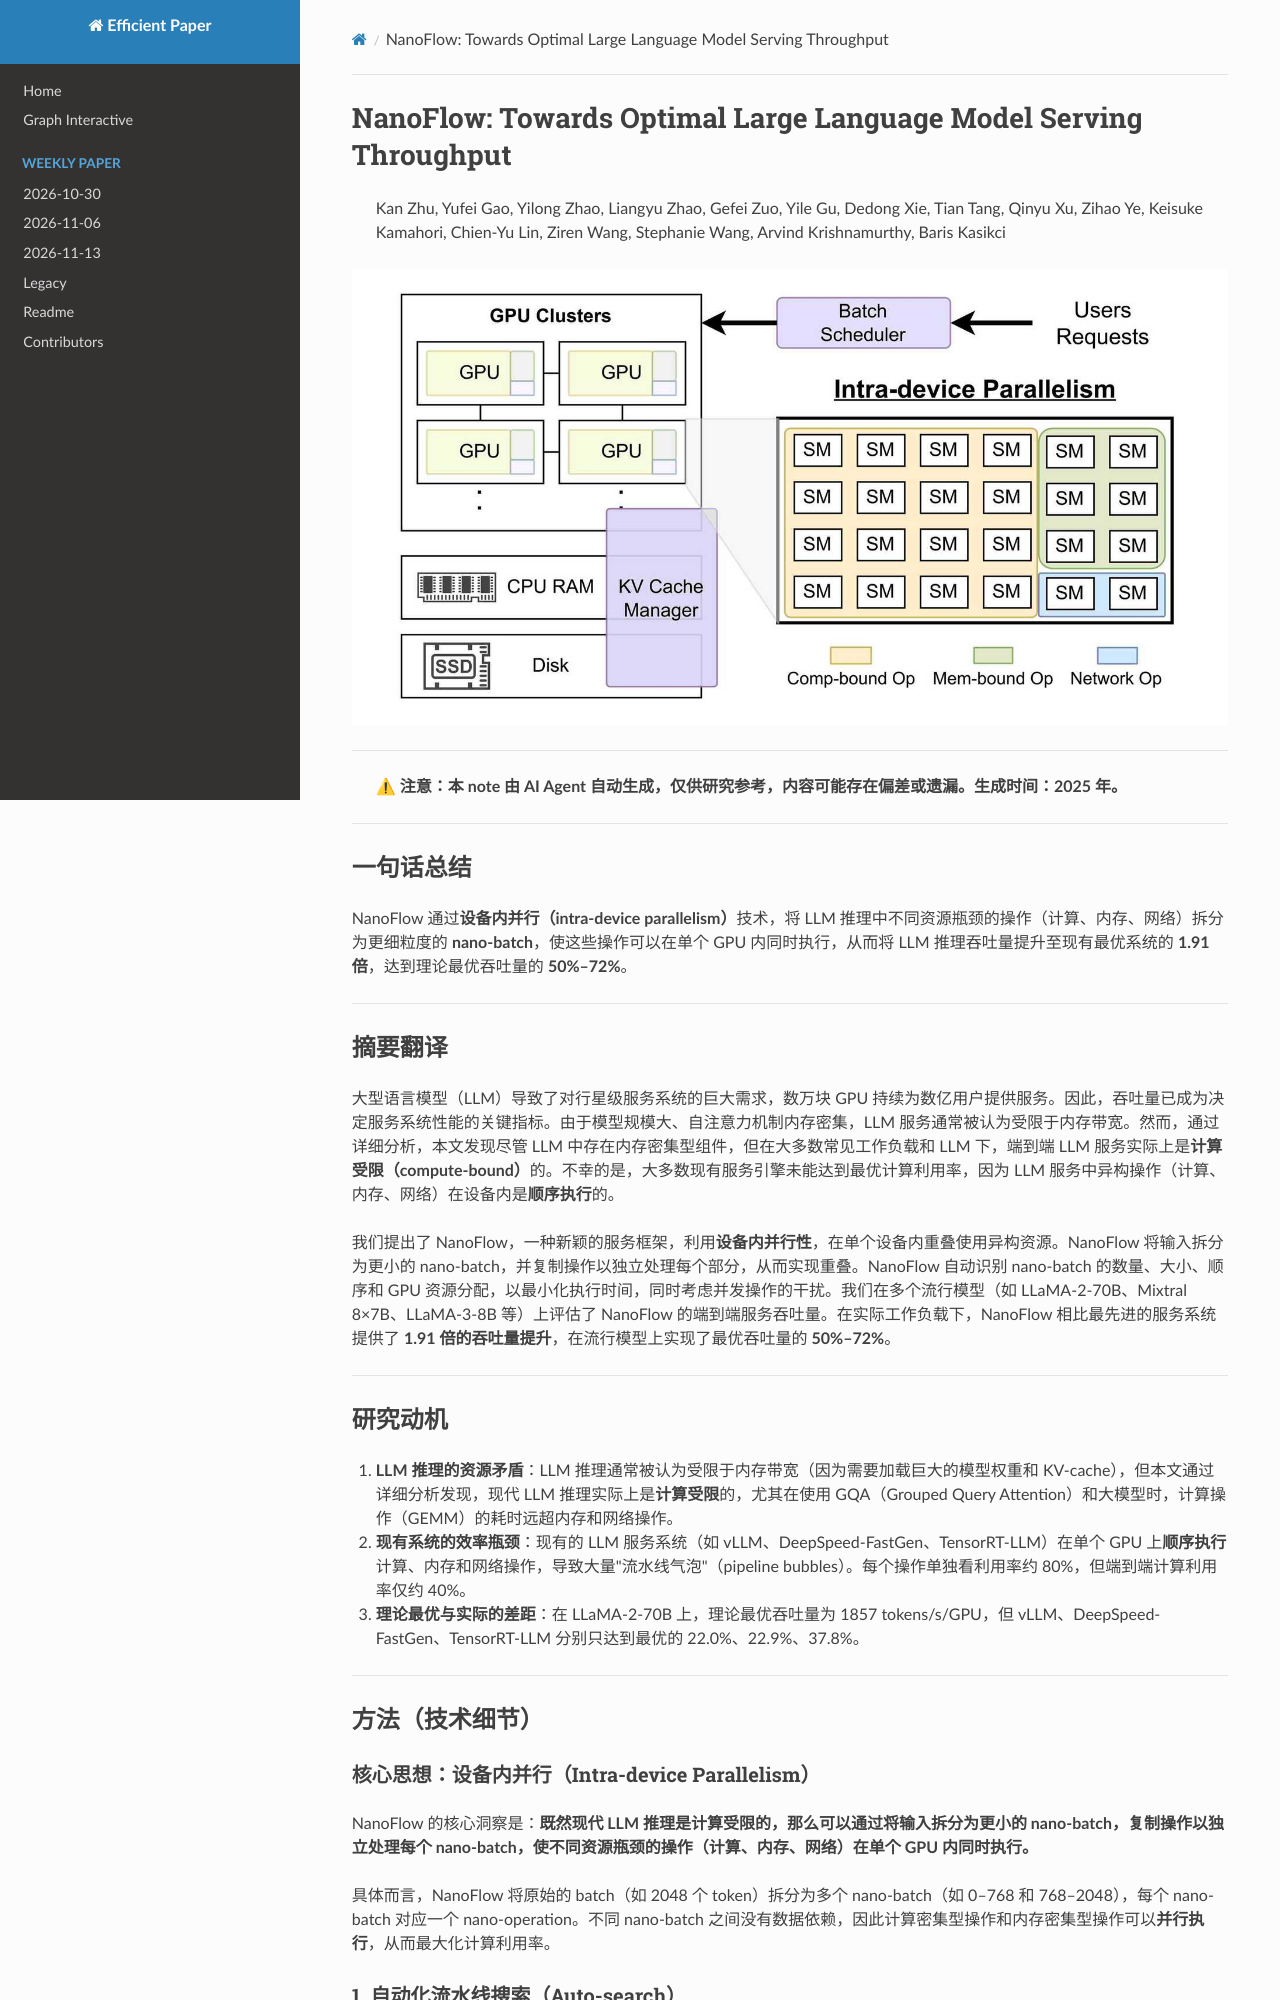

repository: hustzxd/EfficientPaper · page: notes/2025/NanoFlow/note/index.html · generator: mkdocs

# NanoFlow: Towards Optimal Large Language Model Serving Throughput

> Kan Zhu, Yufei Gao, Yilong Zhao, Liangyu Zhao, Gefei Zuo, Yile Gu, Dedong Xie, Tian Tang, Qinyu Xu, Zihao Ye, Keisuke Kamahori, Chien-Yu Lin, Ziren Wang, Stephanie Wang, Arvind Krishnamurthy, Baris Kasikci

![](SystemDesign.png)
